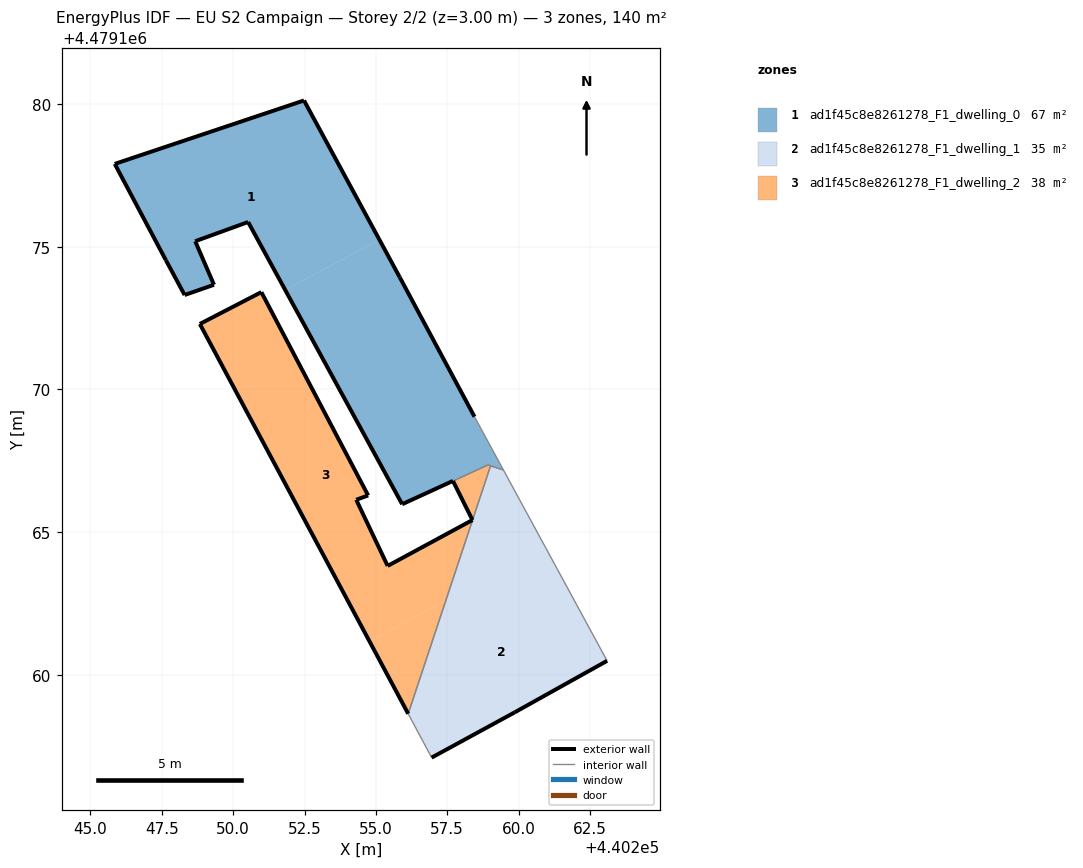
=== STOREY PLAN SPEC (per zone: floor XY polygon, exterior-wall plan segments, windows/doors) ===
zone 1: ad1f45c8e8261278_F1_dwelling_0  (67.2 m²)
  floor: (440255.12, 4479175.25) (440252.48, 4479180.13) (440245.85, 4479177.90) (440247.64, 4479174.54) (440248.30, 4479173.31) (440249.33, 4479173.67) (440248.67, 4479175.20) (440250.52, 4479175.87) (440251.82, 4479173.49)
  floor: (440259.47, 4479167.18) (440258.46, 4479169.04) (440255.83, 4479173.94) (440255.65, 4479174.28) (440255.12, 4479175.25) (440251.82, 4479173.49) (440255.92, 4479165.98) (440256.27, 4479166.14) (440257.70, 4479166.80) (440258.93, 4479167.36)
  exterior wall: (440250.52, 4479175.87) – (440248.67, 4479175.20)  [2.0 m]
  exterior wall: (440248.67, 4479175.20) – (440249.33, 4479173.67)  [1.7 m]
  exterior wall: (440249.33, 4479173.67) – (440248.30, 4479173.31)  [1.1 m]
  exterior wall: (440248.30, 4479173.31) – (440247.64, 4479174.54)  [1.4 m]
  exterior wall: (440247.64, 4479174.54) – (440245.85, 4479177.90)  [3.8 m]
  exterior wall: (440245.85, 4479177.90) – (440252.48, 4479180.13)  [7.0 m]
  exterior wall: (440252.48, 4479180.13) – (440255.83, 4479173.94)  [7.0 m]
  exterior wall: (440255.83, 4479173.94) – (440258.46, 4479169.04)  [5.6 m]
  exterior wall: (440257.70, 4479166.80) – (440255.92, 4479165.98)  [2.0 m]
  exterior wall: (440255.92, 4479165.98) – (440250.52, 4479175.87)  [11.3 m]
  interior walls: 4
zone 2: ad1f45c8e8261278_F1_dwelling_1  (35.0 m²)
  floor: (440263.10, 4479160.49) (440260.94, 4479164.47) (440257.45, 4479162.61) (440256.13, 4479158.64) (440256.95, 4479157.10) (440259.87, 4479158.69)
  floor: (440260.94, 4479164.47) (440259.97, 4479166.25) (440258.38, 4479165.40) (440257.45, 4479162.61)
  floor: (440259.97, 4479166.25) (440259.47, 4479167.18) (440259.02, 4479167.33) (440258.38, 4479165.40)
  exterior wall: (440259.87, 4479158.69) – (440256.95, 4479157.10)  [3.3 m]
  exterior wall: (440263.10, 4479160.49) – (440259.87, 4479158.69)  [3.7 m]
  interior walls: 4
zone 3: ad1f45c8e8261278_F1_dwelling_2  (37.8 m²)
  floor: (440257.45, 4479162.61) (440258.38, 4479165.40) (440255.41, 4479163.82) (440254.31, 4479166.14) (440254.73, 4479166.29) (440250.99, 4479173.41) (440248.83, 4479172.30) (440254.77, 4479161.18)
  floor: (440256.13, 4479158.64) (440257.45, 4479162.61) (440254.77, 4479161.18)
  floor: (440258.38, 4479165.40) (440259.02, 4479167.33) (440258.93, 4479167.36) (440257.70, 4479166.79) (440258.39, 4479165.43) (440255.41, 4479163.82)
  exterior wall: (440255.41, 4479163.82) – (440258.39, 4479165.43)  [3.4 m]
  exterior wall: (440258.39, 4479165.43) – (440257.70, 4479166.79)  [1.5 m]
  exterior wall: (440256.13, 4479158.64) – (440248.83, 4479172.30)  [15.5 m]
  exterior wall: (440248.83, 4479172.30) – (440250.99, 4479173.41)  [2.4 m]
  exterior wall: (440250.99, 4479173.41) – (440254.73, 4479166.29)  [8.0 m]
  exterior wall: (440254.73, 4479166.29) – (440254.31, 4479166.14)  [0.4 m]
  exterior wall: (440254.31, 4479166.14) – (440255.41, 4479163.82)  [2.6 m]
  interior walls: 3

=== DERIVED (storey summary) ===
Building: EU S2 Campaign
Storey: 2 of 2  (floor level z = 3.00 m)
Storey gross floor area: 140.0 m²
Zones on this storey: 3
  - ad1f45c8e8261278_F1_dwelling_0: floor 67.2 m²; exterior wall 42.7 m (128.2 m²); WWR 0.0%
  - ad1f45c8e8261278_F1_dwelling_1: floor 35.0 m²; exterior wall 7.0 m (21.1 m²); WWR 0.0%
  - ad1f45c8e8261278_F1_dwelling_2: floor 37.8 m²; exterior wall 33.9 m (101.6 m²); WWR 0.0%
Zone adjacency (shared interzone walls):
  - ad1f45c8e8261278_F1_dwelling_0 ↔ ad1f45c8e8261278_F1_dwelling_1
  - ad1f45c8e8261278_F1_dwelling_0 ↔ ad1f45c8e8261278_F1_dwelling_2
  - ad1f45c8e8261278_F1_dwelling_1 ↔ ad1f45c8e8261278_F1_dwelling_2